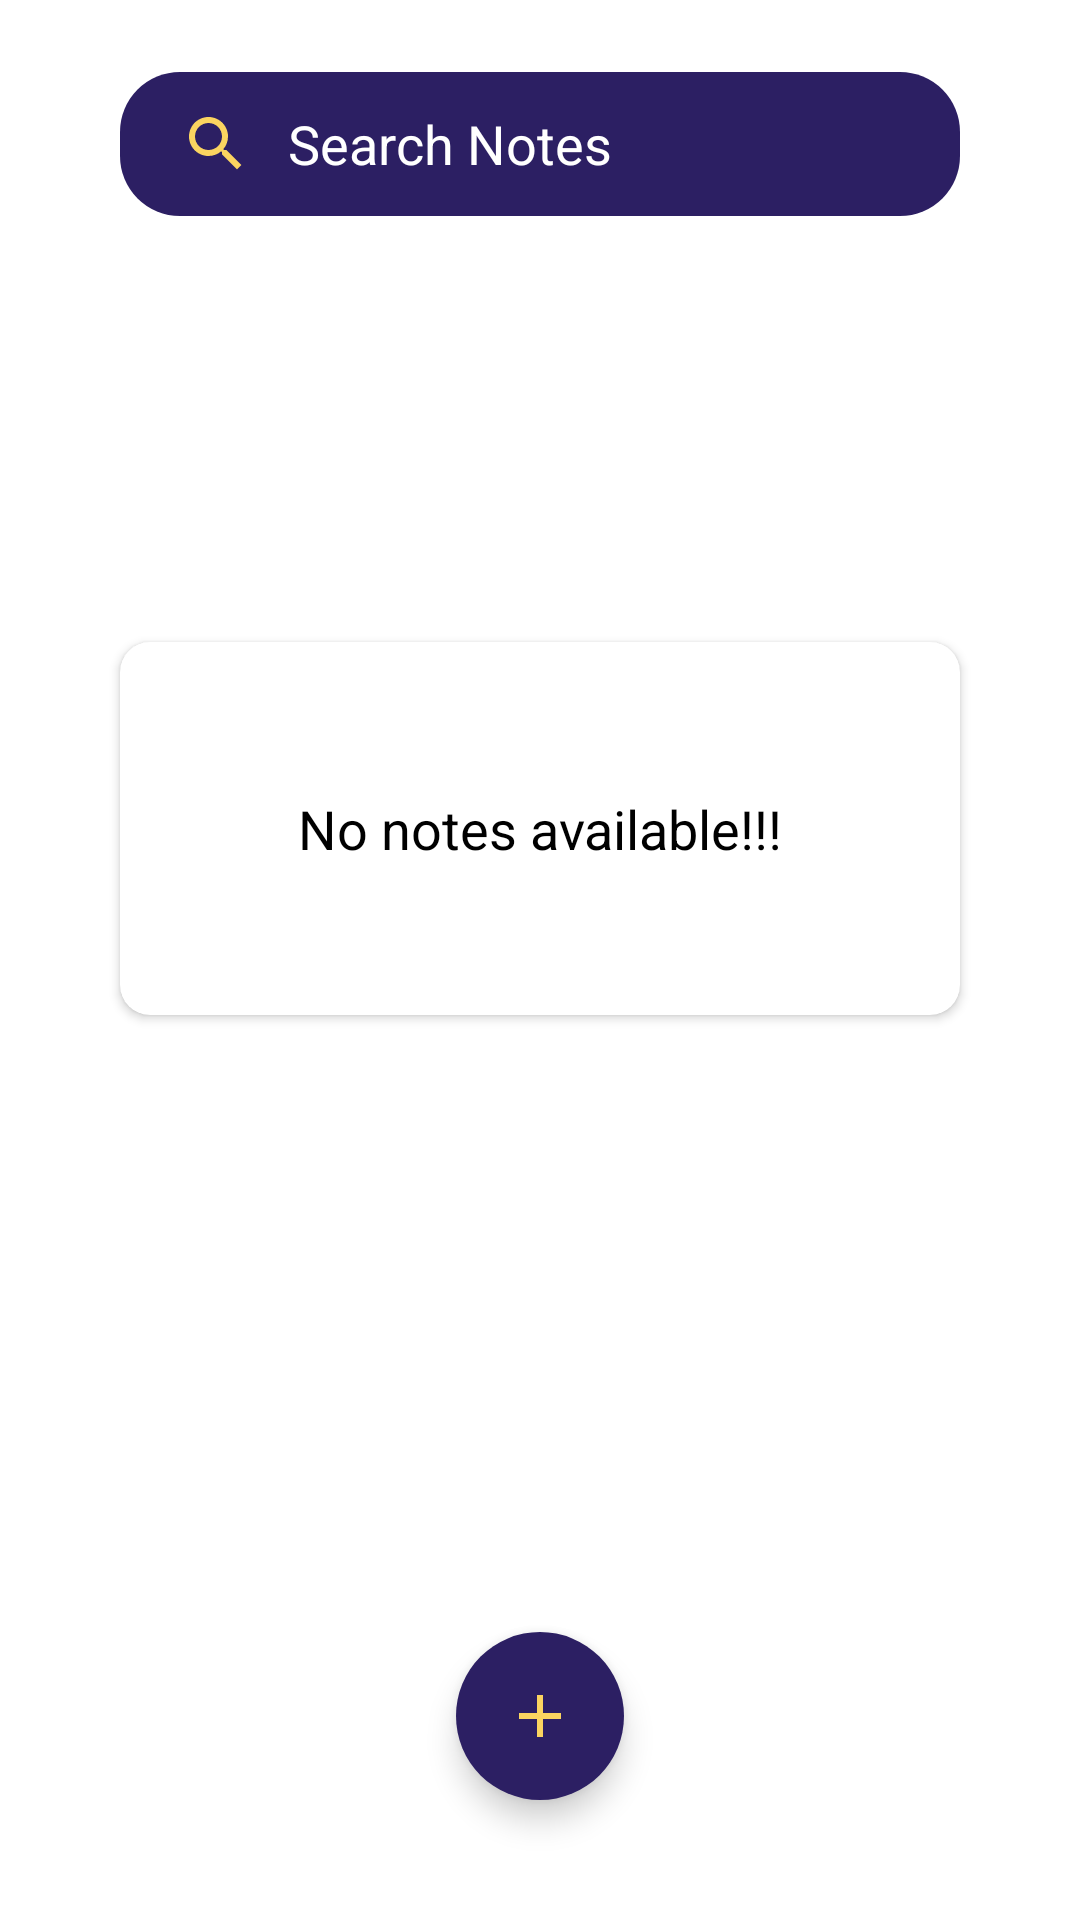

Layout XML and referenced resources for this Android screen:
<!-- AndroidManifest.xml: application theme Theme.Capstone -->
<!-- res/layout/fragment_home_note.xml -->
<?xml version="1.0" encoding="utf-8"?>
<androidx.constraintlayout.widget.ConstraintLayout xmlns:android="http://schemas.android.com/apk/res/android"
    xmlns:app="http://schemas.android.com/apk/res-auto"
    xmlns:tools="http://schemas.android.com/tools"
    android:layout_width="match_parent"
    android:layout_height="match_parent"
    android:padding="8dp"
    android:id="@+id/home_frag">

    <androidx.appcompat.widget.SearchView
        android:theme="@style/SearchViewHint"
        android:id="@+id/menu_search"
        android:layout_width="match_parent"
        android:layout_height="wrap_content"
        android:layout_marginStart="32dp"
        android:layout_marginTop="16dp"
        android:layout_marginEnd="32dp"
        android:background="@drawable/rounded_note_btn"
        app:iconifiedByDefault="false"
        app:layout_constraintEnd_toEndOf="parent"
        app:layout_constraintStart_toStartOf="parent"
        app:layout_constraintTop_toTopOf="parent"
        app:queryBackground="@android:color/transparent"
        app:queryHint="Search Notes"
        app:searchIcon="@drawable/ic_search" />


    <com.google.android.material.floatingactionbutton.FloatingActionButton
        android:id="@+id/fabAddNote"
        android:layout_width="wrap_content"
        android:layout_height="wrap_content"
        android:layout_marginBottom="32dp"
        android:backgroundTint="#2C1F63"
        android:clickable="true"
        android:contentDescription="image"
        android:tintMode="@color/white"
        app:borderWidth="0dp"
        app:fabSize="normal"
        app:layout_constraintBottom_toBottomOf="parent"
        app:layout_constraintEnd_toEndOf="parent"
        app:layout_constraintStart_toStartOf="parent"
        app:srcCompat="@drawable/ic_add" />

    <androidx.recyclerview.widget.RecyclerView
        android:id="@+id/recyclerView"
        android:layout_width="match_parent"
        android:layout_height="match_parent"
        android:layout_marginTop="72dp"
        app:layout_constraintEnd_toEndOf="parent"
        app:layout_constraintStart_toStartOf="parent"
        app:layout_constraintTop_toBottomOf="@id/menu_search" />

    <androidx.cardview.widget.CardView
        android:id="@+id/cardView"
        android:layout_width="match_parent"
        android:layout_height="wrap_content"
        android:layout_gravity="center"
        android:backgroundTint="@color/white"
        android:elevation="10dp"
        app:cardCornerRadius="10dp"
        android:layout_margin="32dp"
        app:layout_behavior="@string/appbar_scrolling_view_behavior"
        app:layout_constraintBottom_toTopOf="@+id/fabAddNote"
        app:layout_constraintEnd_toEndOf="parent"
        app:layout_constraintStart_toStartOf="parent"
        app:layout_constraintTop_toTopOf="parent">

        <TextView
            android:id="@+id/tv_no_note_available"
            android:layout_width="match_parent"
            android:layout_height="wrap_content"
            android:gravity="center"
            android:padding="50dp"
            android:text="No notes available!!!"
            android:textColor="@color/black"
            android:textSize="18sp" />

    </androidx.cardview.widget.CardView>

</androidx.constraintlayout.widget.ConstraintLayout>
<!-- resources referenced by this layout -->
<resources>
  <color name="black">#FF000000</color>
  <color name="white">#FFFFFFFF</color>
  <!-- drawable ic_add (drawable) -->
  <vector android:height="24dp" android:tint="@color/yellow"
      android:viewportHeight="24" android:viewportWidth="24"
      android:width="24dp" xmlns:android="http://schemas.android.com/apk/res/android">
      <path android:fillColor="@color/yellow" android:pathData="M19,13h-6v6h-2v-6H5v-2h6V5h2v6h6v2z"/>
  </vector>
  <!-- drawable ic_search (drawable) -->
  <vector android:height="24dp" android:tint="#FBD460"
      android:viewportHeight="24" android:viewportWidth="24"
      android:width="24dp" xmlns:android="http://schemas.android.com/apk/res/android">
      <path android:fillColor="@android:color/white" android:pathData="M15.5,14h-0.79l-0.28,-0.27C15.41,12.59 16,11.11 16,9.5 16,5.91 13.09,3 9.5,3S3,5.91 3,9.5 5.91,16 9.5,16c1.61,0 3.09,-0.59 4.23,-1.57l0.27,0.28v0.79l5,4.99L20.49,19l-4.99,-5zM9.5,14C7.01,14 5,11.99 5,9.5S7.01,5 9.5,5 14,7.01 14,9.5 11.99,14 9.5,14z"/>
  </vector>
  <!-- drawable rounded_note_btn (drawable) -->
  <?xml version="1.0" encoding="utf-8"?>
  <shape
      android:shape="rectangle" xmlns:android="http://schemas.android.com/apk/res/android">
  
      <solid android:color="#2C1F63"/>
      <corners android:radius="20dp"/>
  </shape>
  <style name="SearchViewHint" parent="@android:style/Theme.Holo">
          <item name="android:textColorHint">@color/white</item>
          <item name="android:editTextColor">@android:color/white</item>
      </style>
  <style name="Theme.Capstone" parent="Base.Theme.Capstone" />
  <color name="yellow">#FBD460</color>
  <style name="Base.Theme.Capstone" parent="Theme.MaterialComponents.DayNight.NoActionBar">
          
          
          <item name="android:actionBarWidgetTheme">@style/SearchViewHint</item>
      </style>
</resources>
